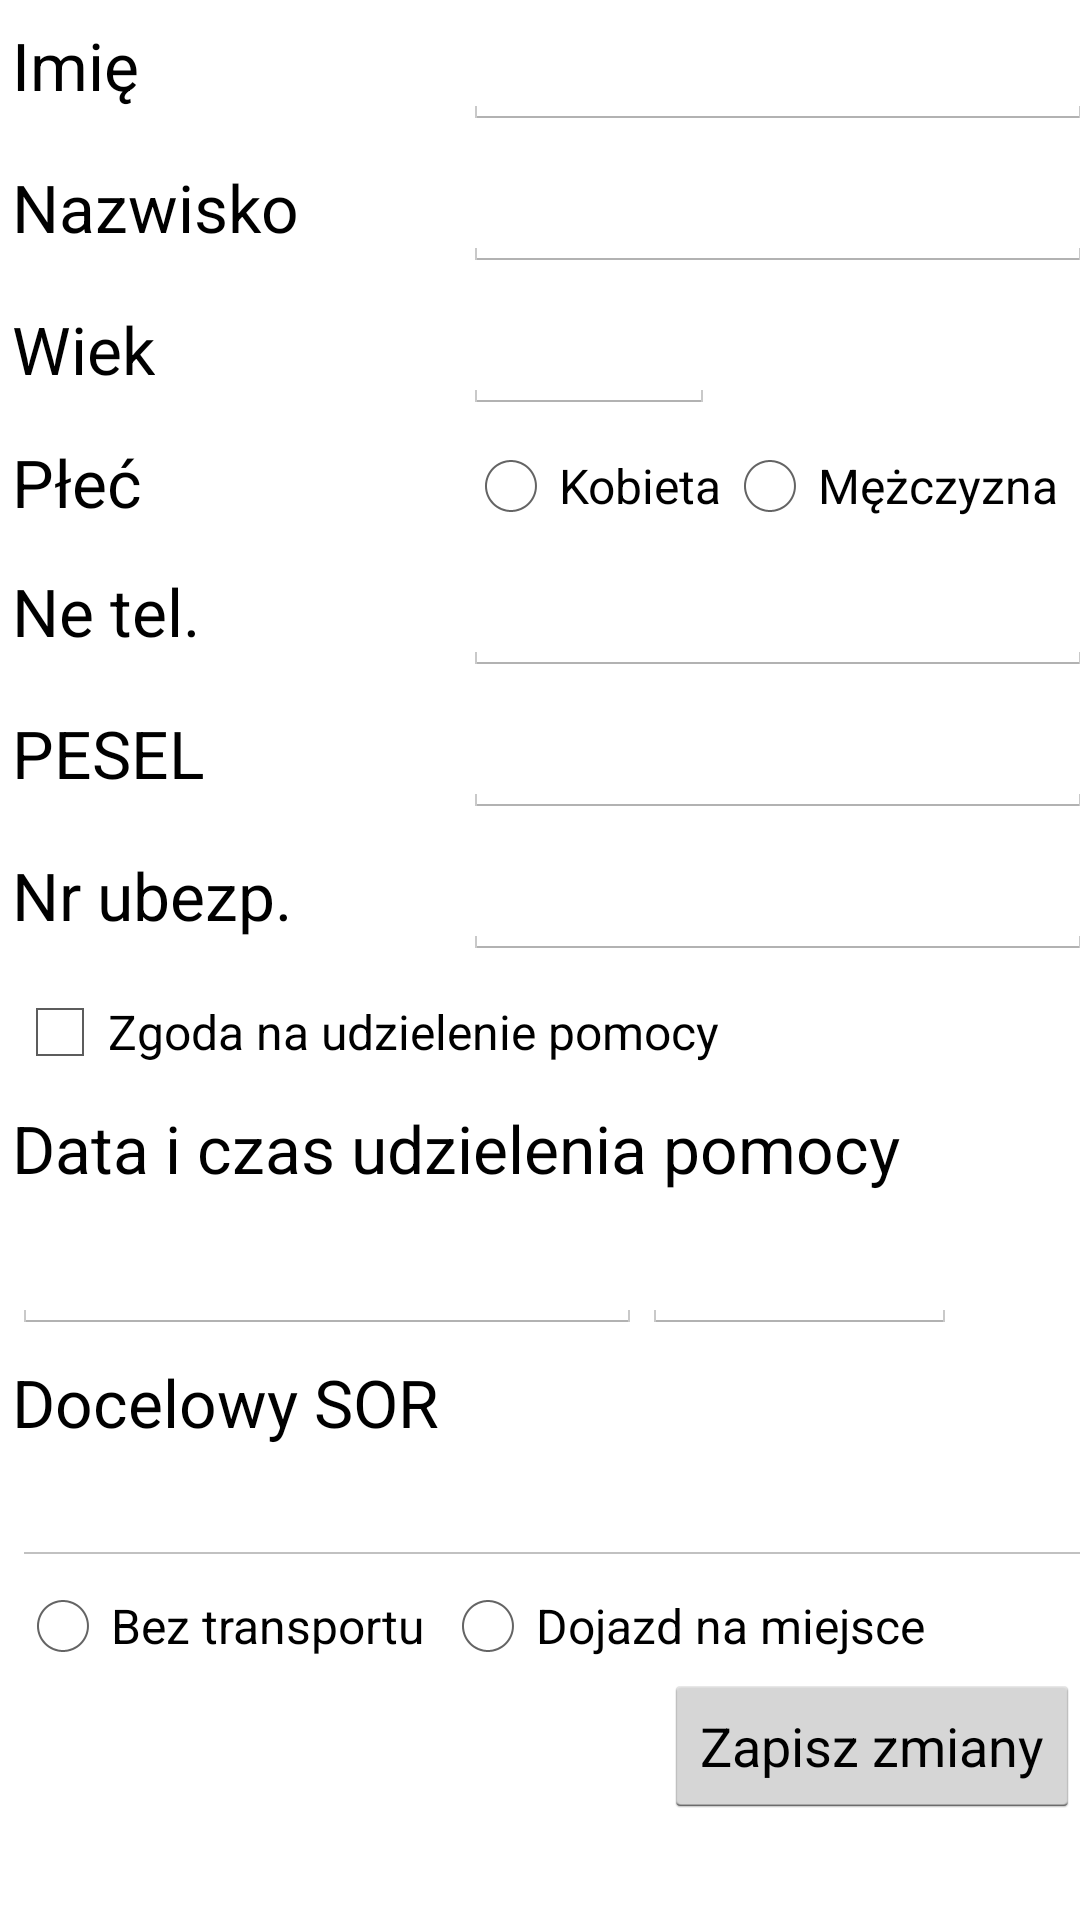

Produce the Android XML layout that renders to this screen, including the resource entries it uses.
<!-- AndroidManifest.xml: application theme AppTheme -->
<!-- res/layout/fragment_patient_data.xml -->
<RelativeLayout xmlns:android="http://schemas.android.com/apk/res/android"
    xmlns:tools="http://schemas.android.com/tools"
    android:layout_width="match_parent"
    android:layout_height="match_parent"
    tools:context="com.pp.rafix.e_emergency_2_0_2.fragments.PatientDataFragment"
    android:orientation="vertical">


    <GridLayout
        android:layout_width="wrap_content"
        android:layout_height="wrap_content"
        android:layout_centerHorizontal="true"
        android:layout_alignParentTop="true"
        android:id="@+id/tableLayout"
        android:rowCount="15"
        android:columnCount="3"
        android:useDefaultMargins="true">

        <TextView
            android:layout_width="wrap_content"
            android:layout_height="wrap_content"
            android:textAppearance="?android:attr/textAppearanceLarge"
            android:text="@string/first_name"
            android:id="@+id/textView2"
            android:layout_column="0"
            android:autoText="false"
            android:longClickable="false"
            android:layout_row="0" />

        <EditText
            android:layout_width="wrap_content"
            android:layout_height="wrap_content"
            android:inputType="textPersonName"
            android:ems="10"
            android:id="@+id/editTextName"
            android:layout_row="0"
            android:layout_column="1" />

        <CheckBox
            android:layout_width="wrap_content"
            android:layout_height="wrap_content"
            android:text="@string/no_name"
            android:id="@+id/checkBoxNoName"
            android:layout_row="0"
            android:layout_column="2"
            android:layout_rowSpan="2"
            android:layout_gravity="center_vertical"
            android:checked="false" />

        <TextView
            android:layout_width="wrap_content"
            android:layout_height="wrap_content"
            android:textAppearance="?android:attr/textAppearanceLarge"
            android:text="@string/last_name"
            android:id="@+id/textView9"
            android:layout_column="0"
            android:layout_row="1" />

        <EditText
            android:layout_width="wrap_content"
            android:layout_height="wrap_content"
            android:inputType="textPersonName"
            android:ems="10"
            android:id="@+id/editTextSurname"
            android:layout_row="1"
            android:layout_column="1" />

        <TextView
            android:layout_width="wrap_content"
            android:layout_height="wrap_content"
            android:textAppearance="?android:attr/textAppearanceLarge"
            android:text="@string/age"
            android:id="@+id/textView10"
            android:layout_column="0"
            android:layout_row="2" />

        <EditText
            android:layout_width="wrap_content"
            android:layout_height="wrap_content"
            android:inputType="number"
            android:ems="4"
            android:maxEms="4"
            android:maxLength="3"
            android:id="@+id/editTextAge"
            android:layout_row="2"
            android:layout_column="1"
             />

        <TextView
            android:layout_width="wrap_content"
            android:layout_height="wrap_content"
            android:textAppearance="?android:attr/textAppearanceLarge"
            android:text="@string/sex"
            android:id="@+id/textView11"
            android:layout_column="0"
            android:layout_row="3" />

        <RadioGroup
            android:layout_width="wrap_content"
            android:layout_height="fill_parent"
            android:layout_row="3"
            android:layout_column="1"
            android:orientation="horizontal"
            android:layout_gravity="fill_horizontal"
            android:id="@+id/radioGroupSex">

            <RadioButton
                android:layout_width="wrap_content"
                android:layout_height="wrap_content"
                android:text="@string/woman"
                android:id="@+id/radioButtonWoman"
                android:checked="false" />

            <RadioButton
                android:layout_width="wrap_content"
                android:layout_height="wrap_content"
                android:text="@string/man"
                android:id="@+id/radioButtonMan"
                android:checked="false" />
        </RadioGroup>

        <TextView
            android:layout_width="wrap_content"
            android:layout_height="wrap_content"
            android:textAppearance="?android:attr/textAppearanceLarge"
            android:text="@string/phone_nr"
            android:id="@+id/textView12"
            android:layout_column="0"
            android:layout_row="4" />

        <EditText
            android:layout_width="wrap_content"
            android:layout_height="wrap_content"
            android:inputType="phone"
            android:ems="10"
            android:id="@+id/editTextPhoneNr"
            android:layout_row="4"
            android:layout_column="1" />

        <TextView
            android:layout_width="wrap_content"
            android:layout_height="wrap_content"
            android:textAppearance="?android:attr/textAppearanceLarge"
            android:text="@string/pesel"
            android:id="@+id/textView13"
            android:layout_column="0"
            android:layout_row="5" />

        <EditText
            android:layout_width="wrap_content"
            android:layout_height="wrap_content"
            android:inputType="number"
            android:ems="10"
            android:maxLength="11"
            android:id="@+id/editTextPesel"
            android:layout_row="5"
            android:layout_column="1" />

        <TextView
            android:layout_width="wrap_content"
            android:layout_height="wrap_content"
            android:textAppearance="?android:attr/textAppearanceLarge"
            android:text="@string/insurance_nr"
            android:id="@+id/textView14"
            android:layout_column="0"
            android:layout_row="6" />

        <EditText
            android:layout_width="wrap_content"
            android:layout_height="wrap_content"
            android:inputType="number"
            android:ems="10"
            android:id="@+id/editTextInsuranceNr"
            android:layout_row="6"
            android:layout_column="1" />

        <Button
            android:layout_width="wrap_content"
            android:layout_height="wrap_content"
            android:text="@string/identify"
            android:id="@+id/buttonIdentify"
            android:layout_row="5"
            android:layout_column="2"
            android:layout_rowSpan="2"
            android:layout_gravity="center_vertical|fill"
            android:gravity="center" />

        <CheckBox
            android:layout_width="wrap_content"
            android:layout_height="wrap_content"
            android:text="@string/agreement_on_help"
            android:id="@+id/checkBoxAgreementOnHelp"
            android:layout_row="7"
            android:layout_column="0"
            android:checked="false"
            android:layout_columnSpan="2" />

        <TextView
            android:layout_width="wrap_content"
            android:layout_height="wrap_content"
            android:textAppearance="?android:attr/textAppearanceLarge"
            android:text="@string/help_date_and_time"
            android:id="@+id/textView"
            android:layout_row="8"
            android:layout_column="0"
            android:layout_columnSpan="2" />

        <LinearLayout
            android:orientation="horizontal"
            android:layout_width="wrap_content"
            android:layout_height="fill_parent"
            android:layout_row="9"
            android:layout_column="0"
            android:layout_columnSpan="3">

            <EditText
                android:layout_width="wrap_content"
                android:layout_height="wrap_content"
                android:inputType="date"
                android:ems="10"
                android:id="@+id/editTextDate" />

            <EditText
                android:layout_width="wrap_content"
                android:layout_height="wrap_content"
                android:inputType="time"
                android:ems="5"
                android:id="@+id/editTextTime" />
        </LinearLayout>

        <TextView
            android:layout_width="wrap_content"
            android:layout_height="wrap_content"
            android:textAppearance="?android:attr/textAppearanceLarge"
            android:text="@string/destination_sor"
            android:id="@+id/textView3"
            android:layout_row="10"
            android:layout_column="0"
            android:layout_gravity="center_vertical" />

        <Spinner
            android:layout_width="400dp"
            android:layout_height="wrap_content"
            android:id="@+id/spinnerDestinationSOR"
            android:layout_row="11"
            android:layout_column="0"
            android:layout_columnSpan="2"
            android:spinnerMode="dropdown" />

    </GridLayout>
    <RadioGroup
        android:layout_width="wrap_content"
        android:layout_height="wrap_content"
        android:id="@+id/radioGroupTransport"
        android:layout_below="@+id/tableLayout"
        android:layout_alignLeft="@+id/tableLayout"
        android:layout_alignStart="@+id/tableLayout"
        android:orientation="horizontal">

        <RadioButton
        android:layout_width="wrap_content"
        android:layout_height="wrap_content"
        android:text="@string/no_transport"
        android:id="@+id/buttonNoTransport"
        android:layout_marginLeft="5dp"
        android:layout_marginRight="5dp"
        android:layout_alignTop="@+id/buttonArrival"
        android:layout_toRightOf="@+id/buttonArrival"
            android:checked="false" />

        <RadioButton
            android:layout_width="wrap_content"
            android:layout_height="wrap_content"
            android:text="@string/arrival"
            android:id="@+id/buttonArrival"
            android:layout_below="@+id/tableLayout"
            android:layout_alignLeft="@+id/tableLayout"
            android:layout_alignStart="@+id/tableLayout"
            android:checked="false" />
    </RadioGroup>

    <Button
        android:layout_width="wrap_content"
        android:layout_height="wrap_content"
        android:text="@string/sace_changes"
        android:id="@+id/buttonSaveChanges"
        android:layout_row="12"
        android:layout_column="2"
        android:layout_below="@+id/radioGroupTransport"
        android:layout_alignRight="@+id/tableLayout"
        android:layout_alignEnd="@+id/tableLayout" />

</RelativeLayout>
<!-- resources referenced by this layout -->
<resources>
  <string name="age">Wiek</string>
  <string name="agreement_on_help">Zgoda na udzielenie pomocy</string>
  <string name="arrival">Dojazd na miejsce</string>
  <string name="destination_sor">Docelowy SOR</string>
  <string name="first_name">Imię</string>
  <string name="help_date_and_time">Data i czas udzielenia pomocy</string>
  <string name="identify">Identyfikuj</string>
  <string name="insurance_nr">Nr ubezp.</string>
  <string name="last_name">Nazwisko</string>
  <string name="man">Mężczyzna</string>
  <string name="no_name">N. N.</string>
  <string name="no_transport">Bez transportu</string>
  <string name="pesel">PESEL</string>
  <string name="phone_nr">Ne tel.</string>
  <string name="sace_changes">Zapisz zmiany</string>
  <string name="sex">Płeć</string>
  <string name="woman">Kobieta</string>
  <style name="AppTheme" parent="android:Theme.Holo.Light.DarkActionBar">
          
      </style>
</resources>
